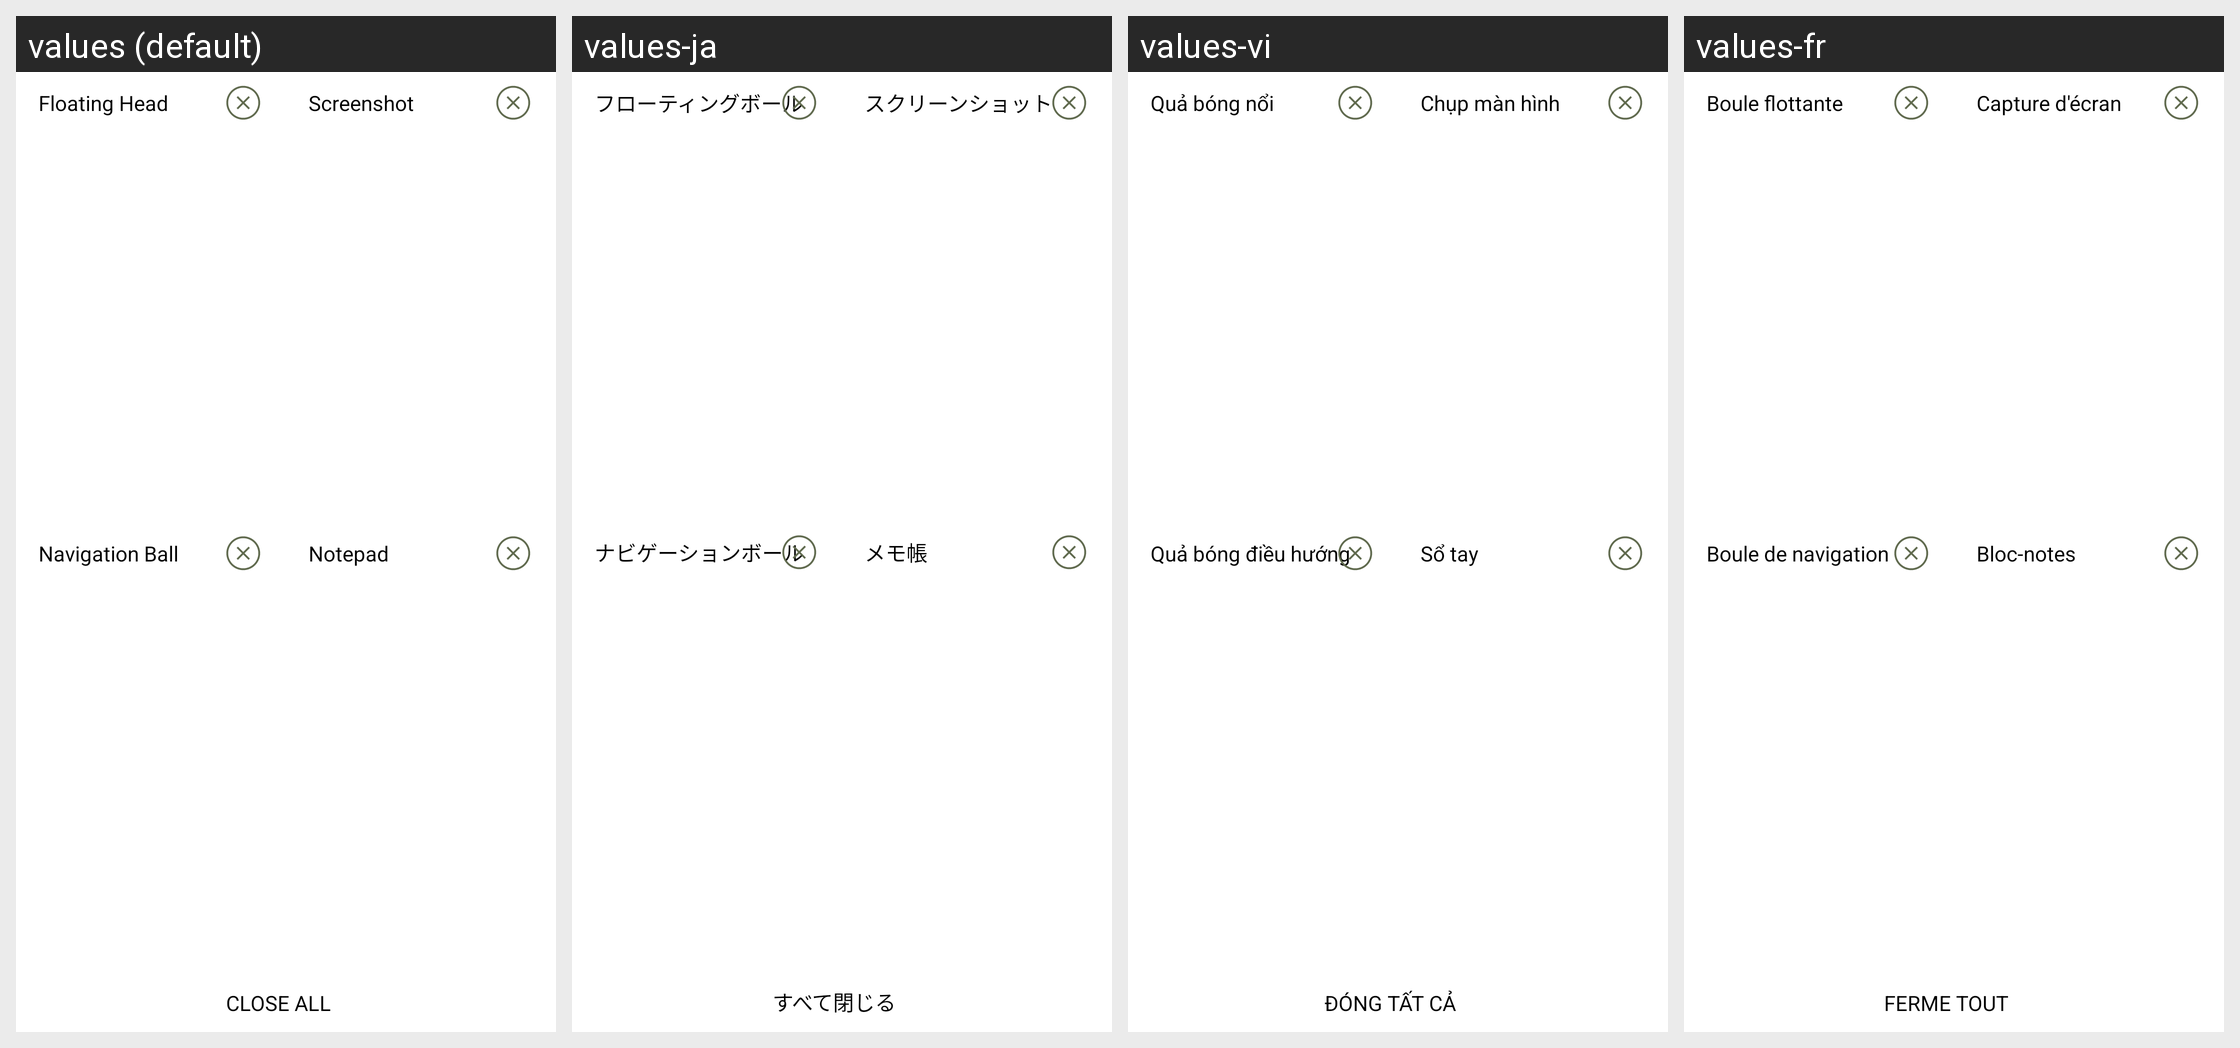

This grid shows one Android layout under several languages. Give, for every string resource on the screen, its name, the default text and each shown locale's text.
Android screen res/layout/notification_icon.xml rendered under 4 locales, left to right: values (default), values-ja, values-vi, values-fr. Device: Nexus 5 (rendered at 1080×1920; each locale shown at half size, 540×960, under a caption strip naming it); theme AIO.App.
Other locales in the repository, not shown: values-ar, values-bn, values-de, values-es, values-fa, values-hi, values-in, values-it, values-ko, values-mr, values-pt, values-ru, values-ta, values-te, values-tr, values-ur, values-zh.
Strings drawn on this screen, with the default value and each locale's value (text and hints the layout hard-codes, and strings that could not be matched under every locale, appear in the picture but are not listed):

fc
  values: Floating Head
  values-ja: フローティングボール
  values-vi: Quả bóng nổi
  values-fr: Boule flottante

ss
  values: Screenshot
  values-ja: スクリーンショット
  values-vi: Chụp màn hình
  values-fr: Capture d'écran

nh
  values: Navigation Ball
  values-ja: ナビゲーションボール
  values-vi: Quả bóng điều hướng
  values-fr: Boule de navigation

zd
  values: Notepad
  values-ja: メモ帳
  values-vi: Sổ tay
  values-fr: Bloc-notes

cw
  values: CLOSE ALL
  values-ja: すべて閉じる
  values-vi: ĐÓNG TẤT CẢ
  values-fr: FERME TOUT
